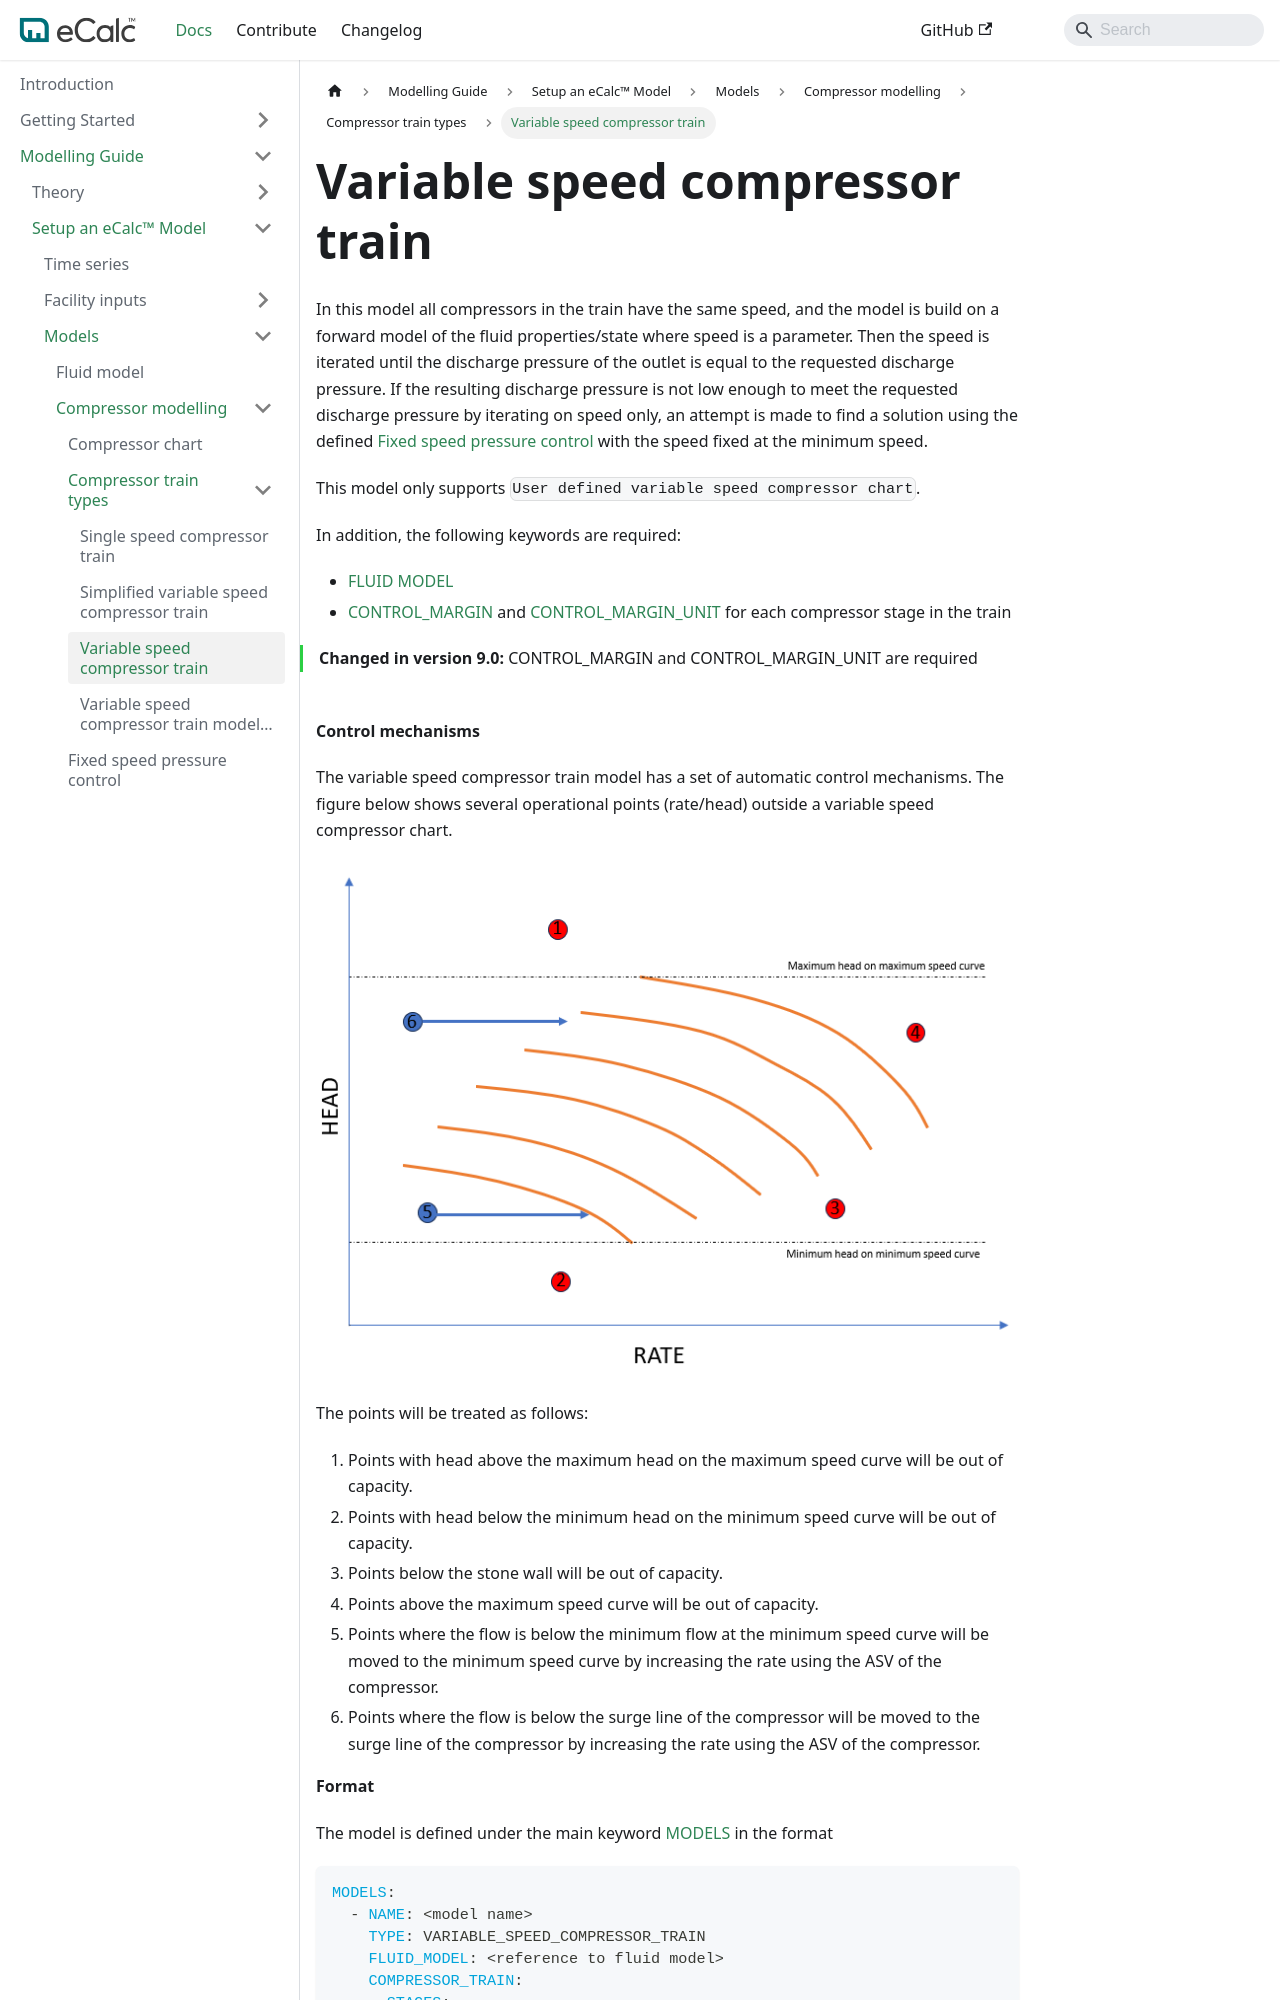

repository: equinor/ecalc · page: v15.7/docs/about/modelling/setup/models/compressor_modelling/compressor_models_types/variable_speed_compressor_train_model/index.html · generator: docusaurus

---
title: Variable speed compressor train
sidebar_position: 3
---

In this model all compressors in the train have the same speed, and the model is build on a forward model of
the fluid properties/state where speed is a parameter. Then the speed is iterated until the discharge pressure of the
outlet is equal to the requested discharge pressure. If the resulting discharge pressure is not low enough to meet the 
requested discharge pressure by iterating on speed only, an attempt is made to find a solution using the defined
[Fixed speed pressure control](/about/modelling/setup/models/compressor_modelling/fixed_speed_pressure_control/index.md) with the speed fixed at the minimum speed.

This model only supports `User defined variable speed compressor chart`.

In addition, the following keywords are required:
- [FLUID MODEL](/about/modelling/setup/models/fluid_model.md)
- [CONTROL_MARGIN](/about/references/CONTROL_MARGIN.md) and [CONTROL_MARGIN_UNIT](/about/references/CONTROL_MARGIN_UNIT.md) for each compressor stage in the train

<span className="changed-from-version">
**Changed in version 9.0:** CONTROL_MARGIN and CONTROL_MARGIN_UNIT are required
</span>
<br/>

**Control mechanisms**

The variable speed compressor train model has a set of automatic control mechanisms. The figure below shows several operational points (rate/head) outside a variable speed compressor chart.

![](control_mechanisms_variable_speed_compressor_chart.png)

The points will be treated as follows:

1. Points with head above the maximum head on the maximum speed curve will be out of capacity.
1. Points with head below the minimum head on the minimum speed curve will be out of capacity.
1. Points below the stone wall will be out of capacity.
1. Points above the maximum speed curve will be out of capacity.
1. Points where the flow is below the minimum flow at the minimum speed curve will be moved to the minimum speed curve by increasing the rate using the ASV of the compressor.
1. Points where the flow is below the surge line of the compressor will be moved to the surge line of the compressor by increasing the rate using the ASV of the compressor.


**Format**

The model is defined under the main keyword [MODELS](/about/references/MODELS.md) in the format
